Run: headless pygame with SDL's dummy video driver; simulated clock (each Clock.tick advances the game by its frame time, no real sleeping); random seed 0; keys injected as events and as key.get_pressed() state; no mouse input.
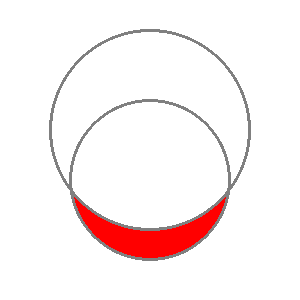
Frame 1 of 4 · flips 1–60 · no input
Frame 2 of 4 · flips 61–180 · tapped SPACE, RETURN · held RIGHT (→), D · screen unchanged from frame 1, image omitted
Frame 3 of 4 · flips 181–300 · held DOWN (↓), S · screen unchanged from frame 2, image omitted
Frame 4 of 4 · flips 301–420 · held LEFT (←), A, UP (↑), W · screen unchanged from frame 3, image omitted

The pygame program that drew these frames:

# pygame.Surface object
# https://www.pygame.org/docs/ref/surface.html
#
# Fill the area of intersection of two Circles in Pygame
# https://stackoverflow.com/questions/63058731/fill-the-area-of-intersection-of-two-circles-in-pygame/63060020#63060020
#
# GitHub - PyGameExamplesAndAnswers - Blending and transparency - Intersection area
# https://github.com/Rabbid76/PyGameExamplesAndAnswers/blob/master/documentation/pygame/pygame_blending_and_transaprency.md
#
# https://repl.it/@Rabbid76/PyGame-CircleIntersection

import pygame

pygame.init()
window = pygame.display.set_mode((300, 300))
clock = pygame.time.Clock()

pos1, rad1 = (window.get_width() // 2, window.get_height() // 2 - 20), 100
pos2, rad2 = (window.get_width() // 2, window.get_height() // 2 + 30), 80

surf1 = pygame.Surface(window.get_size(), pygame.SRCALPHA)
surf2 = pygame.Surface(window.get_size(), pygame.SRCALPHA)

pygame.draw.circle(surf1, (255, 0, 0, 255), pos1, rad1)
pygame.draw.circle(surf2, (255, 0, 0, 255), pos2, rad2)

surf1.blit(surf2, (0, 0), special_flags = pygame.BLEND_RGBA_MIN)
surf2.blit(surf1, (0, 0), special_flags = pygame.BLEND_RGBA_SUB)

run = True
while run:
    clock.tick(60)
    for event in pygame.event.get():
        if event.type == pygame.QUIT:
            run = False
        if event.type == pygame.KEYDOWN:
            print(pygame.key.name(event.key))
 
    window.fill((255, 255, 255))

    window.blit(surf2, (0, 0))     
    pygame.draw.circle(window, (128, 128, 128), pos1, rad1+1, 3)
    pygame.draw.circle(window, (128, 128, 128), pos2, rad2+1, 3)

    pygame.display.flip()

pygame.quit()
exit()
